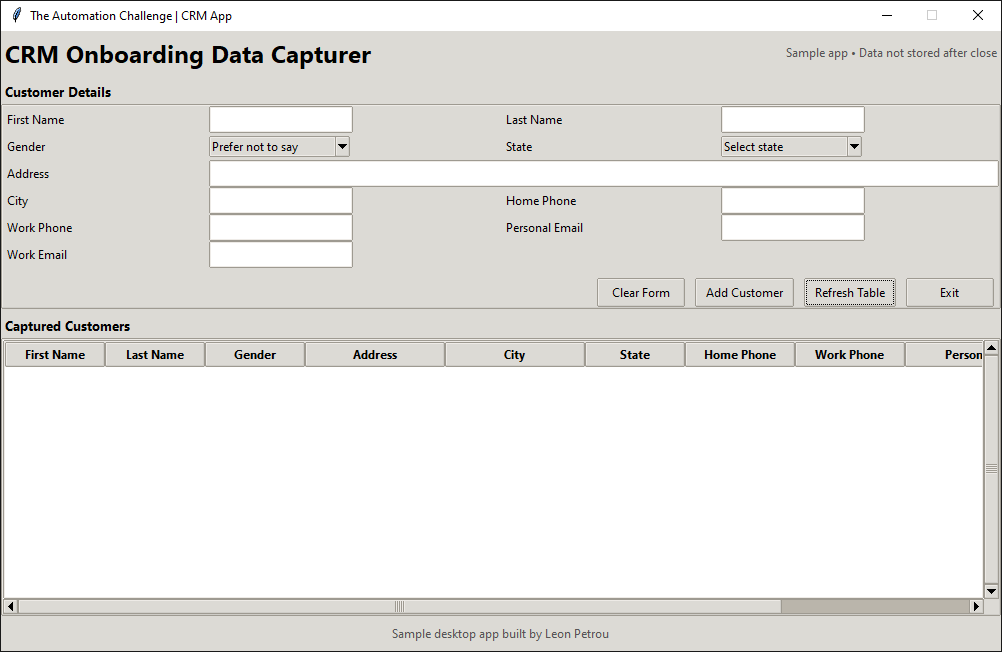
Task: Upload customer data from a spreadsheet into a we CRM app and web CRM app simultaneously.
Workflow: Test

Step 1: Use Application: The Automation Challenge | CRM App on the element in window 'The Automation Challenge | CRM App' (crm_desktop_app.exe)
